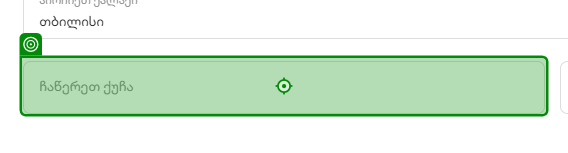
Task: Statements
Workflow: MyhomeExceptions

Step 1: type [StreetArg] into the label 'ჩაწერეთ ქუჩა' in window 'უძრავი ქონების პორტალი' (chrome.exe)
